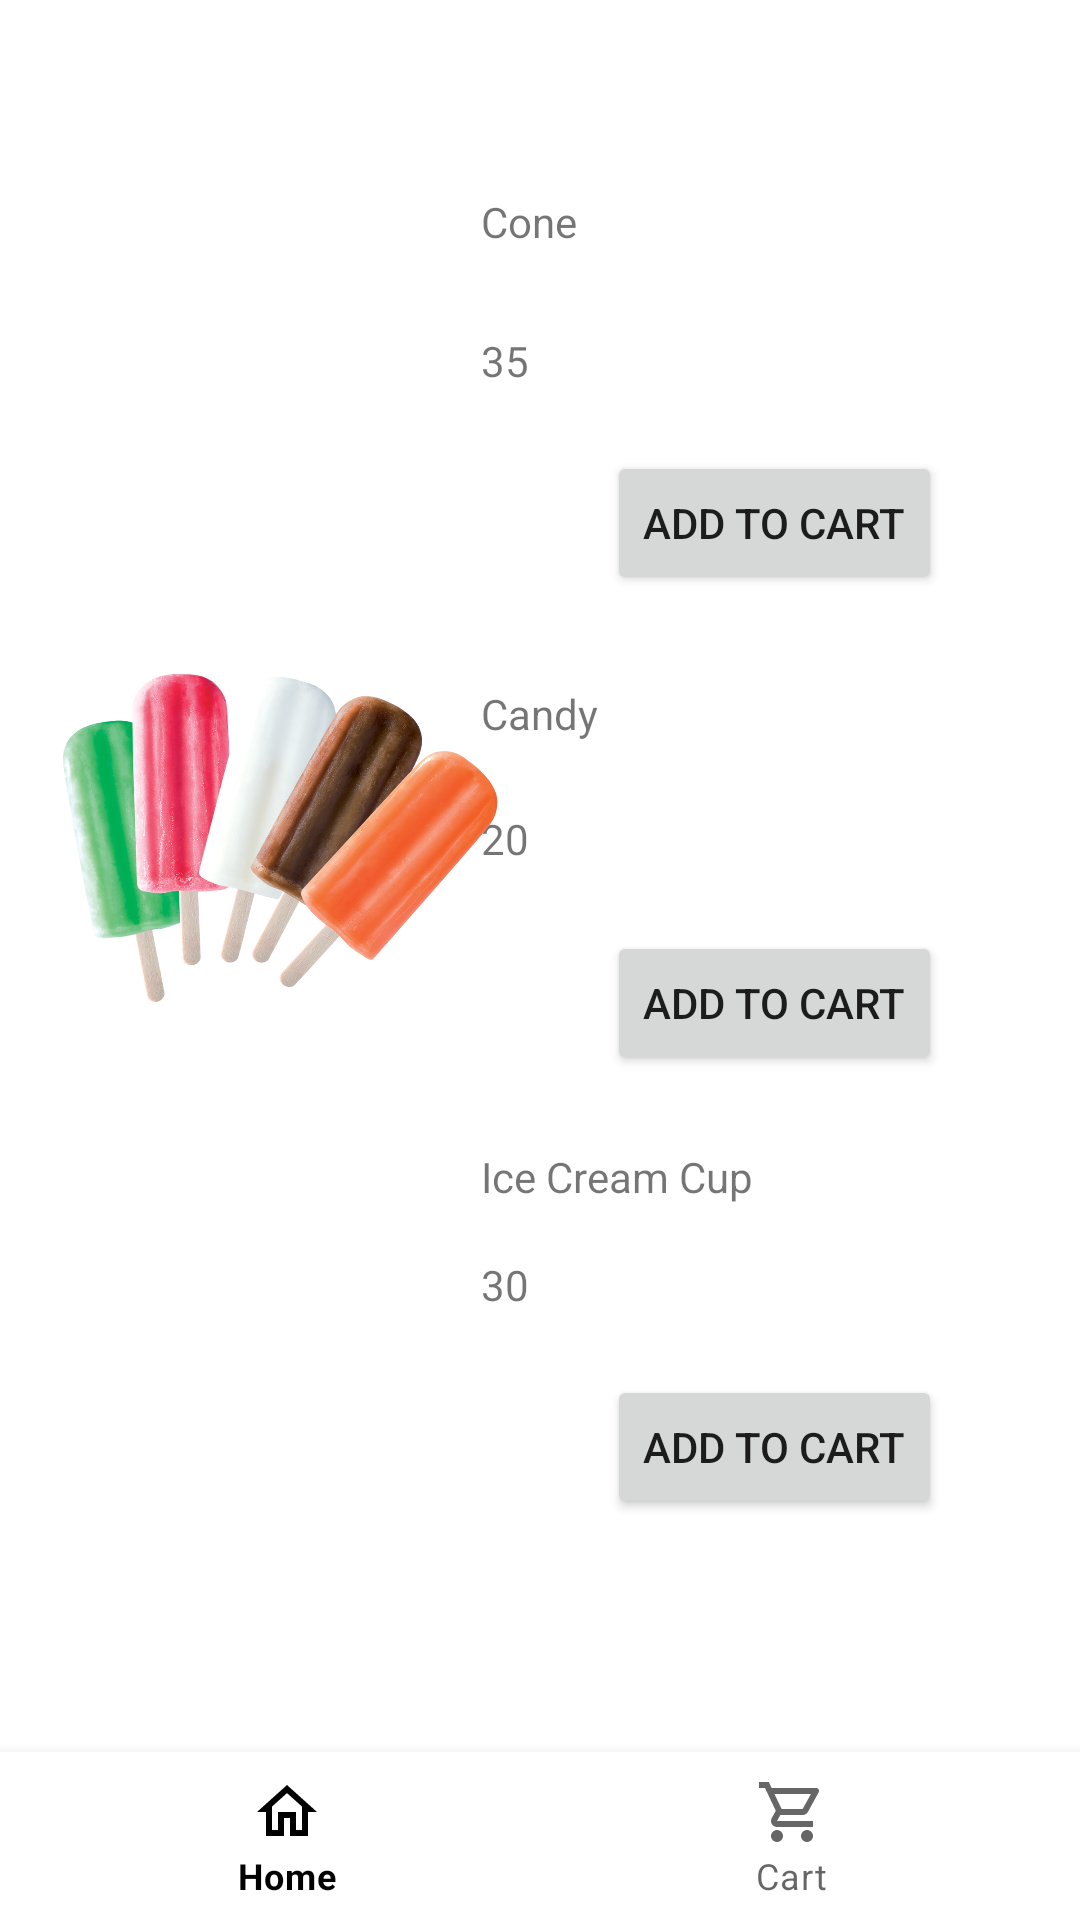

Android layout source for this screen:
<!-- AndroidManifest.xml: application theme Theme.AditiFastfood -->
<!-- res/layout/activity_icecream.xml -->
<?xml version="1.0" encoding="utf-8"?>
<androidx.constraintlayout.widget.ConstraintLayout xmlns:android="http://schemas.android.com/apk/res/android"
    xmlns:app="http://schemas.android.com/apk/res-auto"
    xmlns:tools="http://schemas.android.com/tools"
    android:layout_width="match_parent"
    android:layout_height="match_parent"
    >


    <TextView
        android:id="@+id/textView35"
        android:layout_width="173dp"
        android:layout_height="26dp"
        android:text="30"
        app:layout_constraintBottom_toBottomOf="parent"
        app:layout_constraintEnd_toEndOf="parent"
        app:layout_constraintHorizontal_bias="0.857"
        app:layout_constraintStart_toStartOf="parent"
        app:layout_constraintTop_toTopOf="parent"
        app:layout_constraintVertical_bias="0.682" />

    <TextView
        android:id="@+id/textView34"
        android:layout_width="173dp"
        android:layout_height="26dp"
        android:text="Ice Cream Cup"
        app:layout_constraintBottom_toBottomOf="parent"
        app:layout_constraintEnd_toEndOf="parent"
        app:layout_constraintHorizontal_bias="0.857"
        app:layout_constraintStart_toStartOf="parent"
        app:layout_constraintTop_toTopOf="parent"
        app:layout_constraintVertical_bias="0.623" />

    <TextView
        android:id="@+id/textView33"
        android:layout_width="173dp"
        android:layout_height="26dp"
        android:text="20"
        app:layout_constraintBottom_toBottomOf="parent"
        app:layout_constraintEnd_toEndOf="parent"
        app:layout_constraintHorizontal_bias="0.857"
        app:layout_constraintStart_toStartOf="parent"
        app:layout_constraintTop_toTopOf="parent"
        app:layout_constraintVertical_bias="0.44" />

    <TextView
        android:id="@+id/textView32"
        android:layout_width="173dp"
        android:layout_height="26dp"
        android:text="Candy"
        app:layout_constraintBottom_toBottomOf="parent"
        app:layout_constraintEnd_toEndOf="parent"
        app:layout_constraintHorizontal_bias="0.857"
        app:layout_constraintStart_toStartOf="parent"
        app:layout_constraintTop_toTopOf="parent"
        app:layout_constraintVertical_bias="0.372" />

    <TextView
        android:id="@+id/textView31"
        android:layout_width="173dp"
        android:layout_height="26dp"
        android:text="35"
        app:layout_constraintBottom_toBottomOf="parent"
        app:layout_constraintEnd_toEndOf="parent"
        app:layout_constraintHorizontal_bias="0.857"
        app:layout_constraintStart_toStartOf="parent"
        app:layout_constraintTop_toTopOf="parent"
        app:layout_constraintVertical_bias="0.18" />

    <TextView
        android:id="@+id/textView30"
        android:layout_width="173dp"
        android:layout_height="26dp"
        android:text="Cone"
        app:layout_constraintBottom_toBottomOf="parent"
        app:layout_constraintEnd_toEndOf="parent"
        app:layout_constraintHorizontal_bias="0.857"
        app:layout_constraintStart_toStartOf="parent"
        app:layout_constraintTop_toTopOf="parent"
        app:layout_constraintVertical_bias="0.105" />

    <Button
        android:id="@+id/button28"
        android:layout_width="wrap_content"
        android:layout_height="wrap_content"
        android:text="Add to Cart"
        app:layout_constraintBottom_toBottomOf="parent"
        app:layout_constraintEnd_toEndOf="parent"
        app:layout_constraintHorizontal_bias="0.815"
        app:layout_constraintStart_toStartOf="parent"
        app:layout_constraintTop_toTopOf="parent"
        app:layout_constraintVertical_bias="0.774" />

    <Button
        android:id="@+id/button27"
        android:layout_width="wrap_content"
        android:layout_height="wrap_content"
        android:text="Add to Cart"
        app:layout_constraintBottom_toBottomOf="parent"
        app:layout_constraintEnd_toEndOf="parent"
        app:layout_constraintHorizontal_bias="0.815"
        app:layout_constraintStart_toStartOf="parent"
        app:layout_constraintTop_toTopOf="parent"
        app:layout_constraintVertical_bias="0.524" />

    <ImageView
        android:id="@+id/imageView10"
        android:layout_width="150dp"
        android:layout_height="150dp"
        app:layout_constraintBottom_toBottomOf="parent"
        app:layout_constraintEnd_toEndOf="parent"
        app:layout_constraintHorizontal_bias="0.088"
        app:layout_constraintStart_toStartOf="parent"
        app:layout_constraintTop_toTopOf="parent"
        app:layout_constraintVertical_bias="0.766"
        app:srcCompat="@drawable/icecream" />

    <ImageView
        android:id="@+id/imageView9"
        android:layout_width="150dp"
        android:layout_height="150dp"
        app:layout_constraintBottom_toBottomOf="parent"
        app:layout_constraintEnd_toEndOf="parent"
        app:layout_constraintHorizontal_bias="0.089"
        app:layout_constraintStart_toStartOf="parent"
        app:layout_constraintTop_toTopOf="parent"
        app:layout_constraintVertical_bias="0.418"
        app:srcCompat="@drawable/candy" />

    <com.google.android.material.bottomnavigation.BottomNavigationView
        android:id="@+id/bottomNavigationView"
        android:layout_width="match_parent"
        android:layout_height="wrap_content"
        app:layout_constraintBottom_toBottomOf="parent"
        app:layout_constraintEnd_toEndOf="parent"
        app:layout_constraintStart_toStartOf="parent"
        app:menu="@menu/bottom_nav_menu" />

    <ImageView
        android:id="@+id/imageView8"
        android:layout_width="150dp"
        android:layout_height="150dp"
        app:layout_constraintBottom_toBottomOf="parent"
        app:layout_constraintEnd_toEndOf="parent"
        app:layout_constraintHorizontal_bias="0.089"
        app:layout_constraintStart_toStartOf="parent"
        app:layout_constraintTop_toTopOf="parent"
        app:layout_constraintVertical_bias="0.102"
        app:srcCompat="@drawable/cone" />

    <Button
        android:id="@+id/button26"
        android:layout_width="wrap_content"
        android:layout_height="wrap_content"
        android:text="Add to Cart"
        app:layout_constraintBottom_toBottomOf="parent"
        app:layout_constraintEnd_toEndOf="parent"
        app:layout_constraintHorizontal_bias="0.815"
        app:layout_constraintStart_toStartOf="parent"
        app:layout_constraintTop_toTopOf="parent"
        app:layout_constraintVertical_bias="0.254" />

</androidx.constraintlayout.widget.ConstraintLayout>
<!-- resources referenced by this layout -->
<resources>
  <!-- drawable candy: png bitmap (drawable-v24, 821484 bytes) -->
  <style name="Theme.AditiFastfood" parent="Theme.MaterialComponents.DayNight.DarkActionBar">
          
          <item name="colorPrimary">@color/black</item>
          <item name="colorPrimaryVariant">@color/purple_700</item>
          <item name="colorOnPrimary">@color/white</item>
          
          <item name="colorSecondary">@color/teal_200</item>
          <item name="colorSecondaryVariant">@color/teal_700</item>
          <item name="colorOnSecondary">@color/black</item>
          
          <item name="android:statusBarColor">@color/black</item>
          
      </style>
  <color name="black">#FF000000</color>
  <color name="purple_700">#FF3700B3</color>
  <color name="white">#FFFFFFFF</color>
  <color name="teal_200">#FF03DAC5</color>
  <color name="teal_700">#FF018786</color>
</resources>
